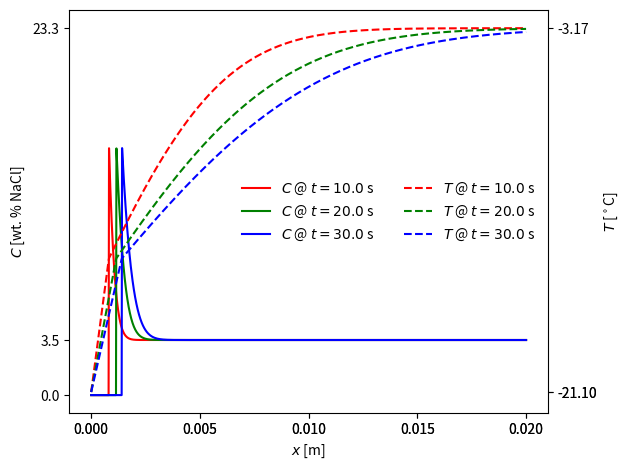

The matplotlib source for this figure:
""" This module solves the analytical 1D Stefan problem 
for binary alloy solidification. 
"""
import numpy as np
import scipy
import scipy.special
import scipy.optimize
import matplotlib.pyplot as plt


def solve(k, rho, c_p, h_m, T_m, T_B, T_inf, D, C_0, T_E, C_E):
    """ Solves 1D binary alloy solidification for the given parameters.
    This solves equations 2.8, 2.14, 4.6-4.12, 4.14 from the 
    "Solidification of Fluids" chapter in
       @misc{batchelor2000perspectives,
       title={Perspectives in Fluid Dynamics},
       author={Batchelor, GK and Moffatt, HK and Worster, M},
       year={2000},
       publisher={Cambridge University Press Cambridge}
    
    
    Parameters
    ----------
    k
        thermal conductivity
    rho
        density
    c_p
        specific heat capacity
    h_m
        specific latent heat
    T_m
        melting temperature
    T_B
        cooled boundary temperature
    T_inf
        farfield temperature
    D
        mass diffusivity
    C_0
        initial/farfield concentration
    T_E
        eutectic temperature
    C_E
        eutectic concentration
        
    Returns
    -------
    C
        concentration function def C(t, x)
    T
        temperature function def T(t, x)
    h
        PCI position function def h(t)
    T_i
        the interfacial temperature
    C_i
        the interfacial concentration
    """
    pi, sqrt, exp = np.pi, np.sqrt, np.exp
    
    erf, erfc = scipy.special.erf, scipy.special.erfc
    
    
    kappa = k/(rho*c_p)  # thermal diffusivity
    
    Le = kappa/D  # Lewis number
    
    epsilon = 1./sqrt(Le)  # Worster uses this in place of the Lewis number
    
    m = (T_m - T_E)/C_E  # Slope of ideal liquidius curve, Figure 5
    
    
    def G(_lambda):

        return sqrt(pi)*_lambda*exp(_lambda**2)*erf(_lambda)  # Eq 2.8
    
    def F(_lambda):

        return sqrt(pi)*_lambda*exp(_lambda**2)*erfc(_lambda)  # Eq 2.14
    
    def Equation4p12ab(_lambda):

        return (T_m + m*C_0/(F(_lambda) - 1.) - T_B)/G(epsilon*_lambda) - \
        (T_inf - T_m - m*C_0/(F(_lambda) - 1.))/F(epsilon*_lambda) - h_m/c_p
        # Equation 4.12b sub 4.6 sub 4.12a
    
    _lambda = scipy.optimize.fsolve(Equation4p12ab, 0.1)
    
    C_i = -C_0/(F(_lambda) - 1.)  # Eq 4.12a
    
    def eta(t, x):
    
        return x/(2.*sqrt(D*t))  # Eq 4.11
    
    
    def h(t):
        
        return 2.*_lambda*sqrt(D*t)  # Eq 4.7, position of the PCI
    
    def T(t, x):
    
        TL = (eta(t,x) < _lambda)* \
            (T_B + (T_m - m*C_i - T_B)*erf(epsilon*eta(t, x))/erf(epsilon*_lambda))
            # Equation 4.8 sub 4.6
        
        TR = (eta(t,x) > _lambda)* \
            (T_inf + (T_m - m*C_i - T_inf)*erfc(epsilon*eta(t,x))/erfc(epsilon*_lambda))
            # Equation 4.9 sub 4.6
        
        return TL + TR
    
    def C(t, x):
        
        return (eta(t,x) > _lambda)*(C_0 + (C_i - C_0)*erfc(eta(t,x))/erfc(_lambda))  # Eq 4.10
        
    T_i = T_m - m*C_i  # Eq 4.6
    
    return C, T, h, T_i, C_i
    
    
def run_saline_example():
    """ Run a saline freezing example. """

    
    # Set material properties of water-ice per @cite{lide2010}
    k = 2.14  # Thermal conductivity of the solid [W/(m*K)]
    
    rho = 916.7  # Density [kg/m^3]
    
    c_p = 2110.  # Heat capacity of the liquid [W/(m*K)]
    
    h_m = 333641.9   # Latent heat [J/kg]
    
    T_m = 0.  # Freezing temperature of pure water [deg C]
    
    
    # Set material properties for salt water as an eutectic binary alloy
    # per @cite{worster2000}
    T_E = -21.1  # Eutectic point temperature [deg C]
    
    C_E = 23.3  # Eutectic point concentration [wt. % NaCl]
    
    Le = 80.  # Lewis number
    
    
    # Set initial and boundary values for the example problem.
    """ Set boundary temperature to the eutectic temperature. """
    T_B = T_E  # Cold wall temperature [deg C]
    
    C_0 = 3.5  # Concentration [wt. % NaCl]
    
    """ Set farfield temperature to liquidus given the farfield concentration. """
    T_inf = T_E/C_E*C_0  # Initial/farfield temperature [deg C]
    
    
    # Compute derived material properties.
    kappa = k/(rho*c_p)
    
    D = kappa/Le
    
    
    # Get the analytical Stefan problem solution per (Worster 2000)
    C_fun, T_fun, h_fun, T_i, C_i = solve(
        k = k, rho = rho, c_p = c_p, h_m = h_m, T_m = T_m, 
        T_B = T_B, T_inf = T_inf, D = D, C_0 = C_0, T_E = T_E, C_E = C_E)
    
    
    # Evaluate the solution at some discrete times and discrete points
    L = 0.02
    
    resolution = 1000
    
    times_to_plot = (10., 20., 30.)  # [s]
    
    colors = ("r", "g", "b")
    
    
    assert(len(times_to_plot) == len(colors))
    
    
    x = np.linspace(0., L, resolution)
    
    
    fig = plt.figure()
    
    
    Cax = fig.add_subplot(111)
    
    Cax.set_ylim((-0.05*C_E, 1.05*C_E))
    
    Cax.set_yticks((0., C_0, C_E))
    
    Cax.set_ylabel(r"$C$ [wt. % NaCl]")
    
    Cax.set_xlabel(r"$x$ [m]")
    
    Cax.set_xlim([-L/20., 1.05*L]) 

    Cax.set_xticks(np.linspace(0., L, 5))
    
    
    Tax = fig.add_subplot(111, sharex=Cax, frameon=False)
    
    Tax.set_ylim((1.05*T_E, T_inf + (T_inf - T_E)*0.05))
    
    Tax.yaxis.tick_right()
    
    Tax.set_yticks((T_E, T_B, T_inf))
    
    Tax.set_ylabel(r"$T$ [$^\circ$C]")
    
    Tax.yaxis.set_label_position("right")
    
    
    T_legend_strings = []
    
    C_legend_strings = []
    
    
    for t, color in zip(times_to_plot, colors):

        h = h_fun(t)
        
        C = C_fun(t, x)
        
        T = T_fun(t, x)
        
        Cax.plot(x, C, color + "-")
        
        C_legend_strings.append("$C$ @ $t = " + str(t) + "$ s")
        
        Tax.plot(x, T, color + "--")
        
        T_legend_strings.append("$T$ @ $t = " + str(t) + "$ s")
        
        
    Cax.legend(C_legend_strings, loc = "center", framealpha = 0.)
    
    Tax.legend(T_legend_strings, loc = "center right", framealpha = 0.)
    
    
    plt.tight_layout()
    
    plt.savefig("saline_freezing.png")
    
    
if __name__ == "__main__":

    run_saline_example()
    